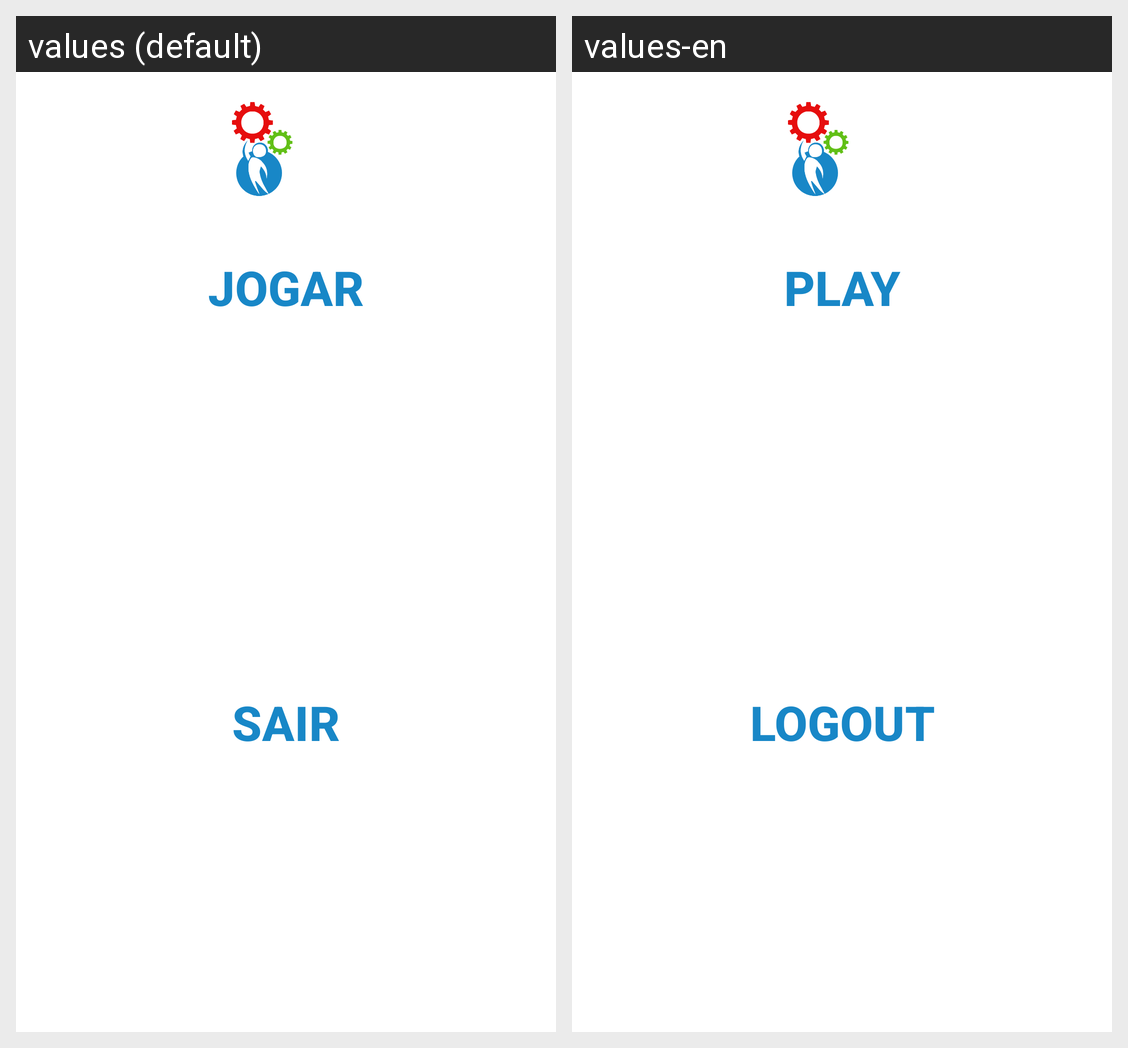

The Android screen above is rendered under two locales of the same app. Produce the string resources it draws, with the default and per-locale values.
Android screen res/layout/activity_student_menu.xml rendered under 2 locales, left to right: values (default), values-en. Device: Nexus 5 (rendered at 1080×1920; each locale shown at half size, 540×960, under a caption strip naming it); theme AppTheme.
Strings drawn on this screen, with the default value and each locale's value (text and hints the layout hard-codes, and strings that could not be matched under every locale, appear in the picture but are not listed):

play
  values: Jogar
  values-en: Play

logout
  values: Sair
  values-en: Logout
